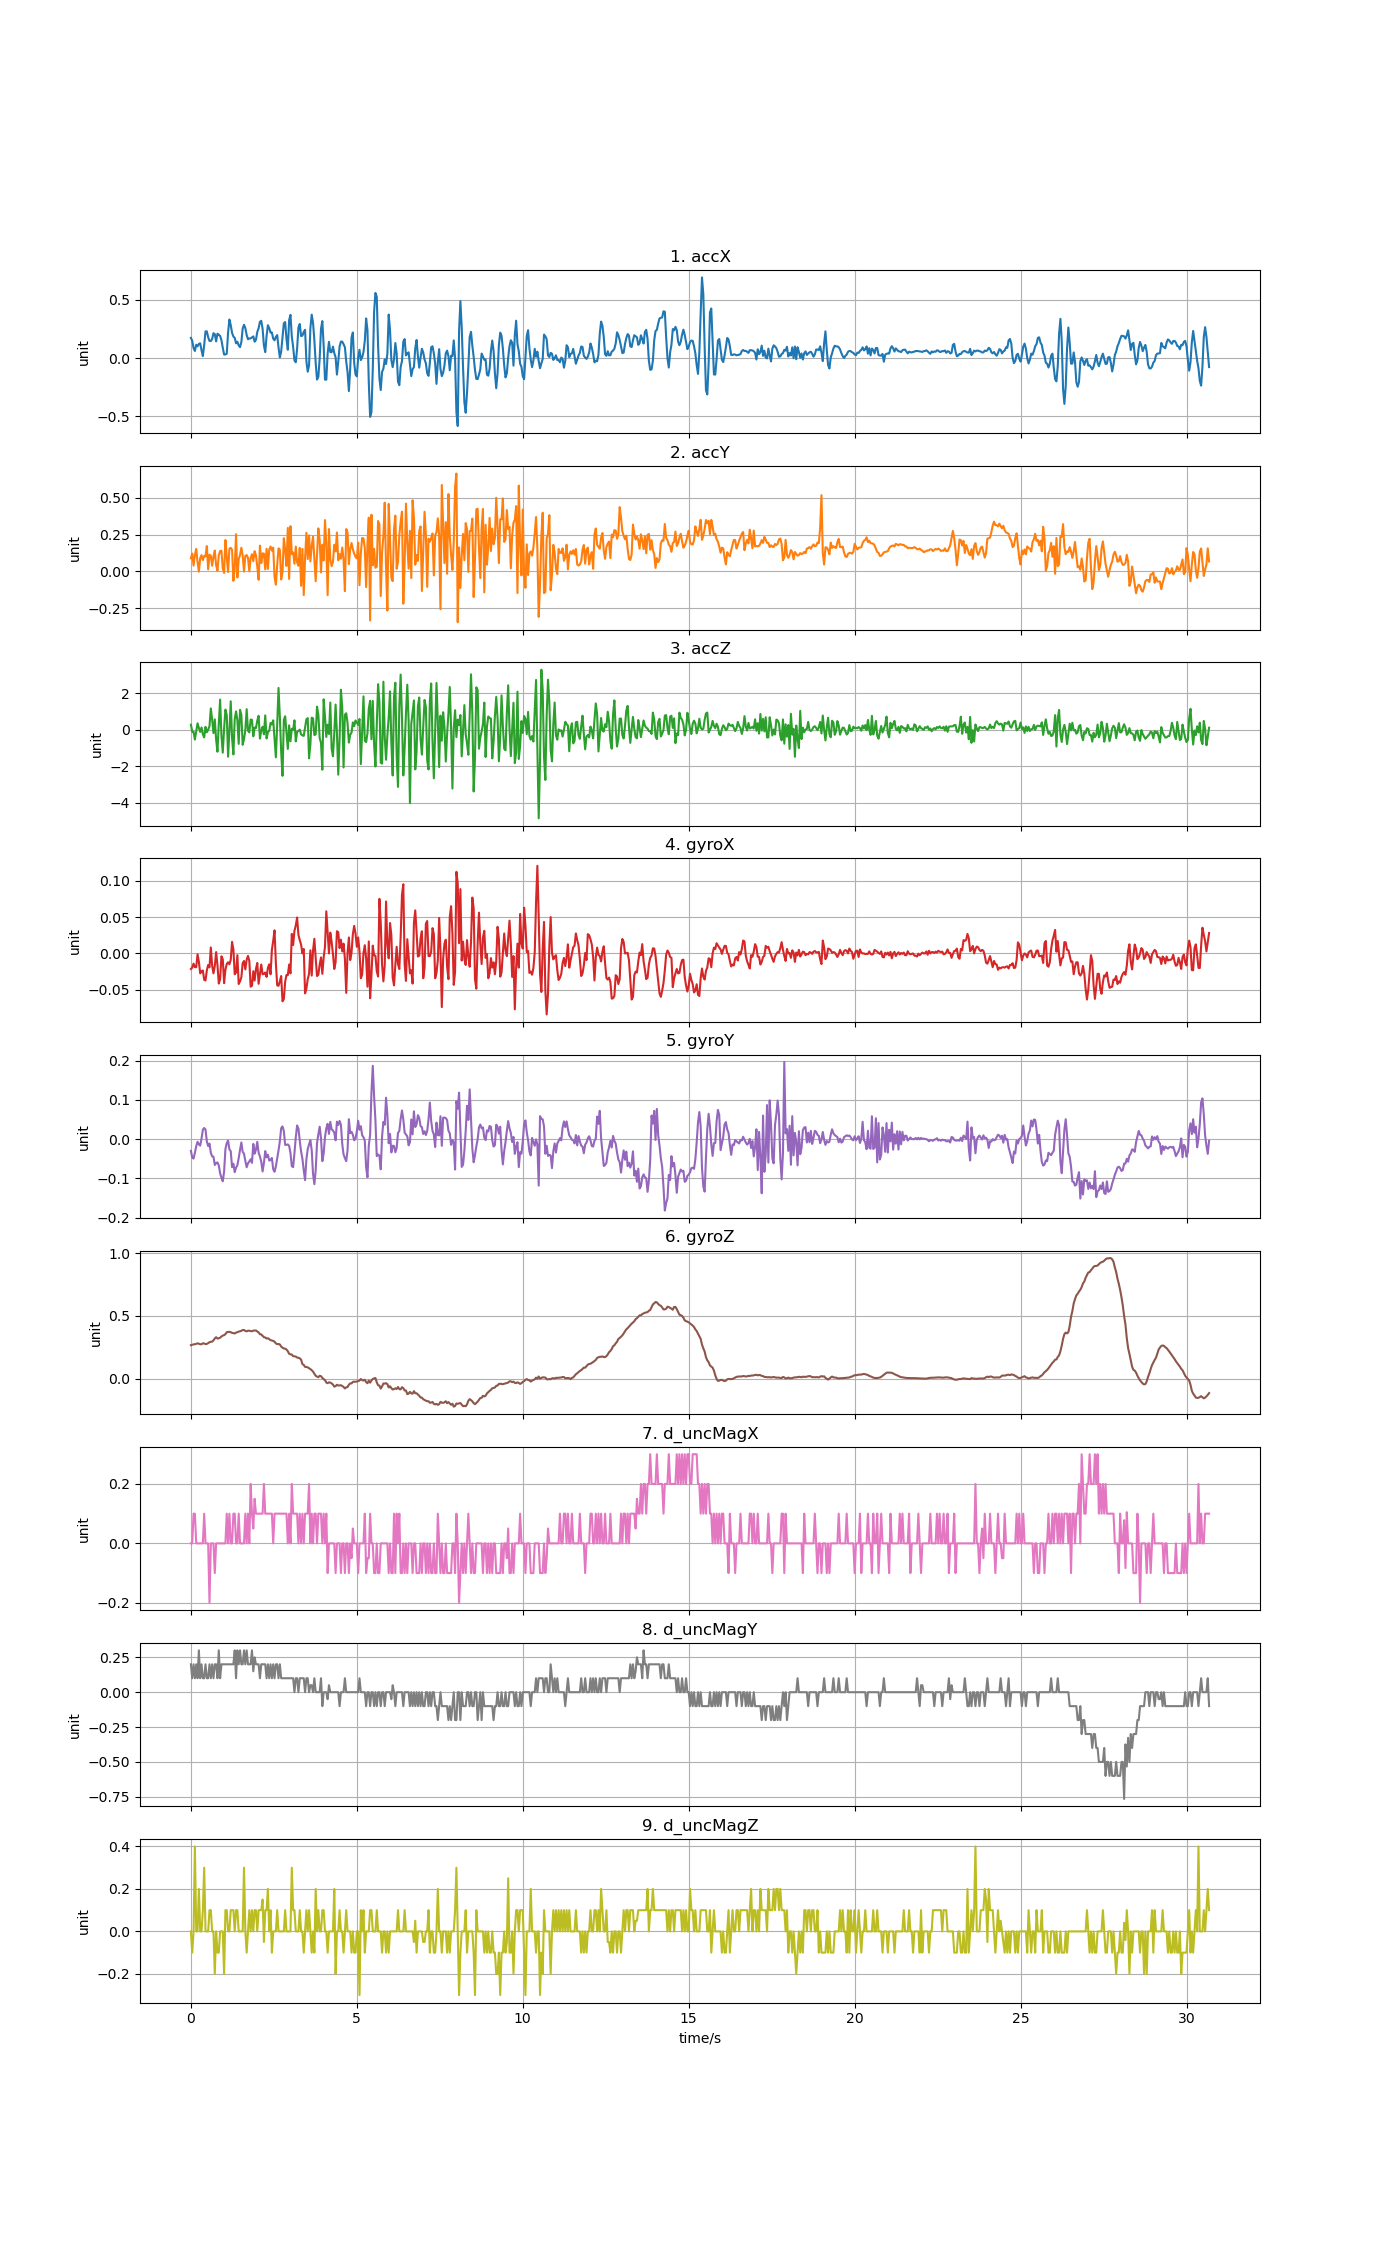

The file beside this chart, header and first rows:
accX, accY, accZ, gyroX, gyroY, gyroZ, d_uncMagX, d_uncMagY, d_uncMagZ
0.1742, 0.08894, 0.2859, -0.02139, -0.02979, 0.2669, 0.0, 0.2, 0.0
0.1489, 0.1211, -0.102, -0.01955, -0.04689, 0.2699, 0.0, 0.1, -0.1
0.08631, 0.0401, -0.1032, -0.01406, -0.04933, 0.273, 0.1, 0.2, 0.0
0.06201, 0.1103, -0.5294, -0.01894, -0.03467, 0.2742, 0.1, 0.1, 0.4
0.1154, 0.1525, -0.06848, -0.01894, -0.01818, 0.2772, 0.0, 0.2, 0.0
0.102, 0.06536, 0.3625, -0.001228, -0.006573, 0.2815, 0.0, 0.1, 0.0
0.1225, -0.001197, 0.1111, -0.01161, -0.01329, 0.2785, 0.0, 0.3, 0.2
0.1281, 0.09026, -0.1104, -0.0275, -0.01635, 0.2742, 0.0, 0.1, 0.0
0.0674, 0.1107, 0.135, -0.02444, 0.001368, 0.2742, 0.0, 0.2, 0.0
0.01772, 0.07721, -0.2385, -0.02352, 0.02397, 0.2821, 0.0, 0.1, 0.1
0.1129, 0.1055, -0.4108, -0.03635, 0.02855, 0.2797, 0.1, 0.09999, 0.3
0.2303, 0.1019, 0.1674, -0.03727, 0.02458, 0.2757, 0.0, 0.2, 0.0
0.2302, 0.1721, -0.1319, -0.02322, -0.005962, 0.2772, 0.0, 0.1, 0.0
0.1797, 0.01437, 0.01293, -0.01589, -0.01757, 0.2827, 0.0, 0.1, 0.0
0.1483, 0.1132, 0.1967, -0.01925, -0.01115, 0.2907, -0.2, 0.2, 0.1
0.1475, 0.1062, 1.177, 0.008241, -0.03467, 0.2937, 0.0, 0.1, 0.1
0.1648, 0.03891, 0.5588, -0.0168, -0.04384, 0.295, 0.0, 0.2, 0.0
0.2142, 0.1015, -0.1762, -0.0275, -0.04445, 0.3053, 0.0, 0.09999, 0.0
0.2067, 0.1419, 0.578, -0.01711, -0.06583, 0.32, -0.1, 0.2, -0.2
0.1438, 0.04166, -0.5365, 0.001826, -0.06094, 0.3304, 0.0, 0.2, 0.0
0.2103, 0.005148, -1.194, -0.01589, -0.05911, 0.3194, 0.0, 0.09999, -0.09998
0.202, 0.1101, 0.3337, -0.04154, -0.06705, 0.3218, 0.0, 0.3, -0.1
0.1907, 0.1384, 1.66, -0.03574, -0.0869, 0.3261, 0.0, 0.1, 0.0
0.1549, 0.1405, -0.3199, -0.003977, -0.0982, 0.3356, 0.0, 0.2, 0.0
0.09002, 0.01987, -1.246, -0.007947, -0.1074, 0.3432, 0.0, 0.2, 0.0
0.0316, -0.009816, 0.07637, -0.04093, -0.08293, 0.3463, 0.0, 0.2, -0.2
0.03196, 0.2128, 1.112, -0.02261, -0.0252, 0.3545, 0.0, 0.2, 0.1
0.03843, 0.09804, 0.8222, -0.01467, -0.009933, 0.3704, 0.1, 0.2, 0.1
0.2204, -0.003472, -1.468, -0.01222, -0.003519, 0.3713, 0.0, 0.2, 0.0
0.3318, 0.1541, -0.06848, -0.01497, -0.02612, 0.3731, 0.1, 0.2, 0.0
0.2842, 0.1598, 1.568, -0.008864, -0.0304, 0.3701, 0.0, 0.2, 0.1
0.2174, 0.1468, -0.4372, 0.01588, -0.07132, 0.3646, 0.0, 0.2, 0.09998
0.1861, -0.06369, -1.344, 0.005492, -0.06247, 0.3628, 0.1, 0.2, 0.1
0.1745, 0.02442, 0.5899, -0.02872, -0.08415, 0.3597, 0.1, 0.3, 0.0
0.1276, 0.2523, 1.013, -0.02627, -0.07255, 0.367, 0.0, 0.1, 0.1
0.141, -0.04094, 0.5337, -0.00245, -0.06644, 0.3701, 0.0, 0.3, 0.1
0.1093, 0.08296, -0.764, -0.04216, -0.04811, 0.375, 0.1, 0.2, 0.0
0.09505, 0.1113, 1.101, -0.03849, -0.02734, 0.3768, 0.0, 0.3, 0.0
0.1378, 0.1609, 0.8198, -0.03299, -0.008406, 0.3811, 0.0, 0.2, 0.0
0.2538, 0.1085, -0.8155, -0.01345, -0.03223, 0.3872, 0.0, 0.2, 0.0
0.2868, -0.0007183, -0.509, -0.01039, -0.03712, 0.3878, 0.0, 0.3, 0.3
0.2588, 0.1056, -0.01341, -0.022, -0.05544, 0.3799, 0.1, 0.2, 0.0
0.1986, 0.111, 1.136, -0.008558, -0.07163, 0.3768, 0.0, 0.3, -0.1
0.1626, 0.09242, -0.04214, -0.003366, -0.06155, 0.382, 0.1, 0.2, 0.0
0.1692, 0.001197, -0.1343, -0.01039, -0.05666, 0.3817, 0.0, 0.2, 0.1
0.1701, 0.09098, 0.5702, -0.04582, -0.05117, 0.3786, 0.2, 0.2, 0.0
0.1782, 0.1168, 0.5516, -0.0446, -0.06033, 0.3774, 0.1, 0.3, 0.1
0.187, 0.06955, -0.351, -0.02444, -0.01207, 0.3829, 0.05, 0.15, 0.0
0.1417, 0.1374, 0.1278, -0.03727, -0.03712, 0.3835, 0.15, 0.25, 0.1
0.1577, 0.108, 0.09553, -0.02139, -0.02673, 0.3835, 0.1, 0.2, 0.1
0.2254, 0.03136, 0.5073, -0.01314, -0.006878, 0.3759, 0.1, 0.2, 0.0
0.2571, -0.0565, 0.7743, -0.04185, -0.03467, 0.3683, 0.1, 0.2, 0.09998
0.3122, 0.1748, -0.4743, -0.02811, -0.04384, 0.3536, 0.1, 0.1, 0.1
0.3207, 0.05662, -0.03256, -0.01528, -0.05727, 0.3524, 0.1, 0.2, 0.1
0.2525, 0.1227, 0.1733, -0.02872, -0.08232, 0.3408, 0.1, 0.2, 0.15
0.1094, 0.1209, -0.2409, -0.02811, -0.06033, 0.3304, 0.2, 0.2, -0.05
0.05195, 0.01377, 0.7958, -0.02627, -0.0304, 0.3279, 0.1, 0.2, 0.1
0.1895, 0.1536, -0.4671, -0.03238, -0.04628, 0.3194, 0.1, 0.1, 0.09998
0.283, 0.01724, -0.1271, -0.02016, -0.03956, 0.3218, 0.1, 0.2, 0.2
0.2581, 0.1483, -0.05052, -0.01497, -0.05453, 0.3142, 0.1, 0.09999, 0.0
... 708 more rows
